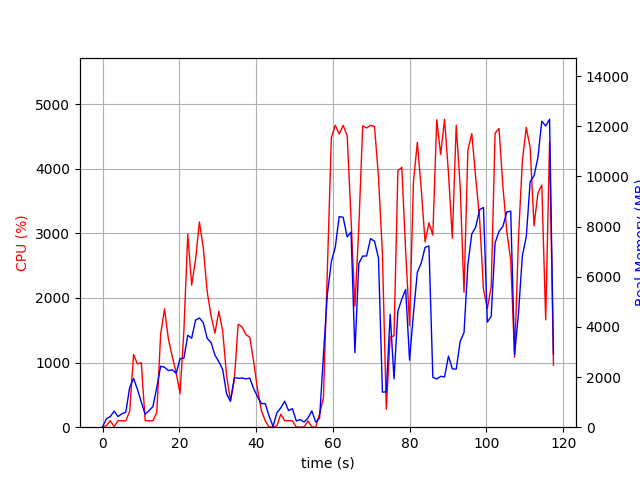

Data behind this chart, as committed beside it:
elapsed_time, nproc, cpu, mem_real, mem_virtual
4.315376281738281e-05, 1, 0.0, 18.88, 3195
1.008, 2, 24.8, 339, 976.9
2.018, 2, 100.0, 425.6, 1049
3.029, 4, 6.9, 639.3, 2566
4.039, 2, 101.0, 424.6, 1701
5.049, 2, 99.0, 538.7, 1801
6.059, 2, 100.0, 597.6, 1887
7.069, 5, 247.4, 1590, 4296
8.08, 7, 1125, 1947, 5972
9.088, 4, 979.6, 1508, 3854
10.1, 3, 998.1, 1002, 3072
11.11, 2, 99.3, 514.8, 1828
12.11, 2, 100.2, 662.8, 1978
13.12, 2, 100.2, 824.6, 2174
14.13, 3, 228.1, 1591, 3521
15.14, 4, 1444, 2433, 4891
16.15, 4, 1832, 2390, 4918
17.16, 4, 1362, 2258, 5173
18.17, 4, 1091, 2291, 5446
19.18, 4, 840.9, 2147, 5659
20.18, 5, 520.8, 2733, 6978
21.19, 5, 1499, 2753, 7179
22.2, 5, 2987, 3668, 7745
23.21, 5, 2199, 3547, 7988
24.22, 5, 2594, 4270, 8321
25.23, 5, 3178, 4355, 8445
26.25, 5, 2772, 4164, 8547
27.26, 4, 2099, 3541, 7709
28.27, 4, 1721, 3372, 8230
29.27, 3, 1457, 2878, 6553
30.28, 3, 1795, 2613, 6194
31.29, 3, 1490, 2296, 6326
32.3, 2, 797.2, 1337, 3533
33.31, 2, 412.5, 1027, 3623
34.32, 2, 730.6, 1981, 3827
35.33, 2, 1593, 1952, 3827
36.34, 2, 1553, 1965, 3847
37.34, 2, 1433, 1926, 3859
38.35, 2, 1393, 1957, 3859
39.36, 2, 1014, 1538, 3893
40.37, 2, 583.6, 1217, 3909
41.38, 2, 257.0, 941.6, 3929
42.39, 2, 99.3, 944, 3929
43.39, 2, 1.0, 438.3, 1621
44.41, 2, 3.0, 36.18, 78.89
45.42, 5, 23.7, 577.1, 2323
46.43, 4, 200.8, 770.9, 2436
47.44, 5, 100.0, 1040, 3058
48.45, 3, 99.9, 661.7, 2014
49.46, 3, 99.0, 738.9, 2126
50.47, 3, 1.0, 249.5, 1471
51.48, 3, 2.0, 302.7, 1516
52.49, 3, 3.0, 207.3, 1450
53.5, 3, 99.0, 364.7, 1584
54.51, 5, 2.0, 650.6, 2444
55.52, 3, 2.0, 202.4, 1444
56.53, 1, 204.7, 365.9, 4225
57.55, 1, 457.9, 2891, 10197
58.56, 1, 2435, 5299, 14293
59.6, 1, 4483, 6604, 14293
... 57 more rows
